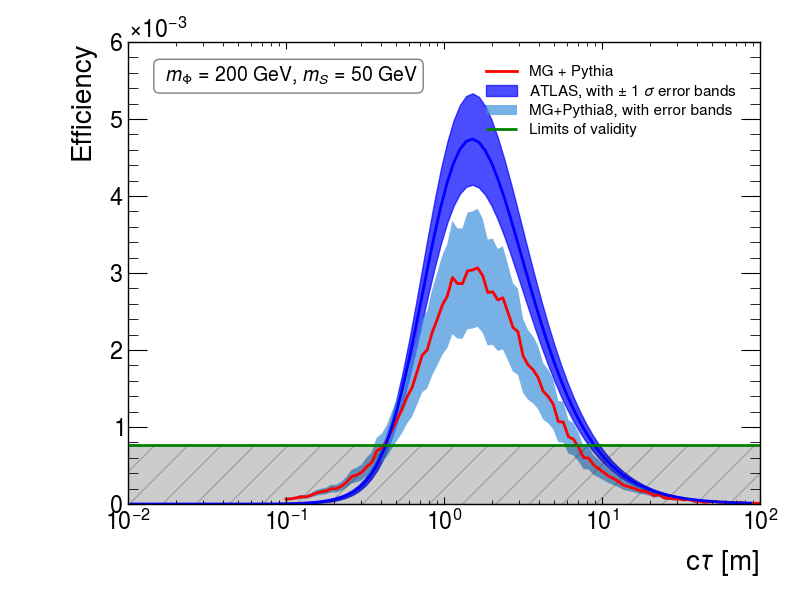

Source data for this figure (header and first rows):
# Input file: validation/pp2ss_HAHM_root…
# Number of events: 75000
# ctau(m), eff(low-ET), eff(high-ET)
1.000e-01, 6.344e-05, 2.896e-04
1.076e-01, 6.694e-05, 3.005e-04
1.158e-01, 7.873e-05, 3.393e-04
1.247e-01, 9.447e-05, 3.997e-04
1.342e-01, 9.168e-05, 4.200e-04
1.444e-01, 1.148e-04, 5.182e-04
1.554e-01, 1.432e-04, 6.264e-04
1.673e-01, 1.583e-04, 6.928e-04
1.800e-01, 1.702e-04, 7.554e-04
1.937e-01, 1.991e-04, 9.103e-04
2.085e-01, 1.993e-04, 9.652e-04
2.244e-01, 2.307e-04, 1.033e-03
2.415e-01, 2.823e-04, 1.226e-03
2.600e-01, 3.555e-04, 1.316e-03
2.798e-01, 3.754e-04, 1.503e-03
3.011e-01, 4.111e-04, 1.595e-03
3.241e-01, 4.833e-04, 1.727e-03
3.488e-01, 5.373e-04, 1.914e-03
3.754e-01, 6.906e-04, 2.121e-03
4.040e-01, 7.293e-04, 2.189e-03
4.348e-01, 8.203e-04, 2.280e-03
4.680e-01, 9.597e-04, 2.421e-03
5.036e-01, 1.095e-03, 2.475e-03
5.421e-01, 1.228e-03, 2.686e-03
5.834e-01, 1.390e-03, 2.823e-03
6.279e-01, 1.512e-03, 2.784e-03
6.758e-01, 1.718e-03, 2.890e-03
7.273e-01, 1.931e-03, 2.973e-03
7.827e-01, 2.001e-03, 2.807e-03
8.424e-01, 2.229e-03, 2.906e-03
9.067e-01, 2.400e-03, 2.819e-03
9.758e-01, 2.583e-03, 2.896e-03
1.050e+00, 2.702e-03, 2.759e-03
1.130e+00, 2.942e-03, 2.733e-03
1.216e+00, 2.864e-03, 2.652e-03
1.309e+00, 2.862e-03, 2.465e-03
1.409e+00, 3.027e-03, 2.394e-03
1.517e+00, 3.039e-03, 2.375e-03
1.632e+00, 3.067e-03, 2.256e-03
1.757e+00, 2.966e-03, 2.095e-03
1.891e+00, 2.747e-03, 1.862e-03
2.035e+00, 2.756e-03, 1.753e-03
2.190e+00, 2.650e-03, 1.600e-03
2.357e+00, 2.678e-03, 1.554e-03
2.537e+00, 2.491e-03, 1.421e-03
2.730e+00, 2.294e-03, 1.323e-03
2.938e+00, 2.238e-03, 1.228e-03
3.162e+00, 1.927e-03, 1.014e-03
3.403e+00, 1.807e-03, 9.554e-04
3.663e+00, 1.743e-03, 8.221e-04
3.942e+00, 1.643e-03, 8.039e-04
4.243e+00, 1.464e-03, 7.059e-04
4.566e+00, 1.397e-03, 6.422e-04
4.915e+00, 1.295e-03, 6.070e-04
5.289e+00, 1.070e-03, 4.964e-04
5.693e+00, 1.063e-03, 4.678e-04
6.127e+00, 8.734e-04, 4.282e-04
6.594e+00, 8.419e-04, 3.697e-04
... 37 more rows
